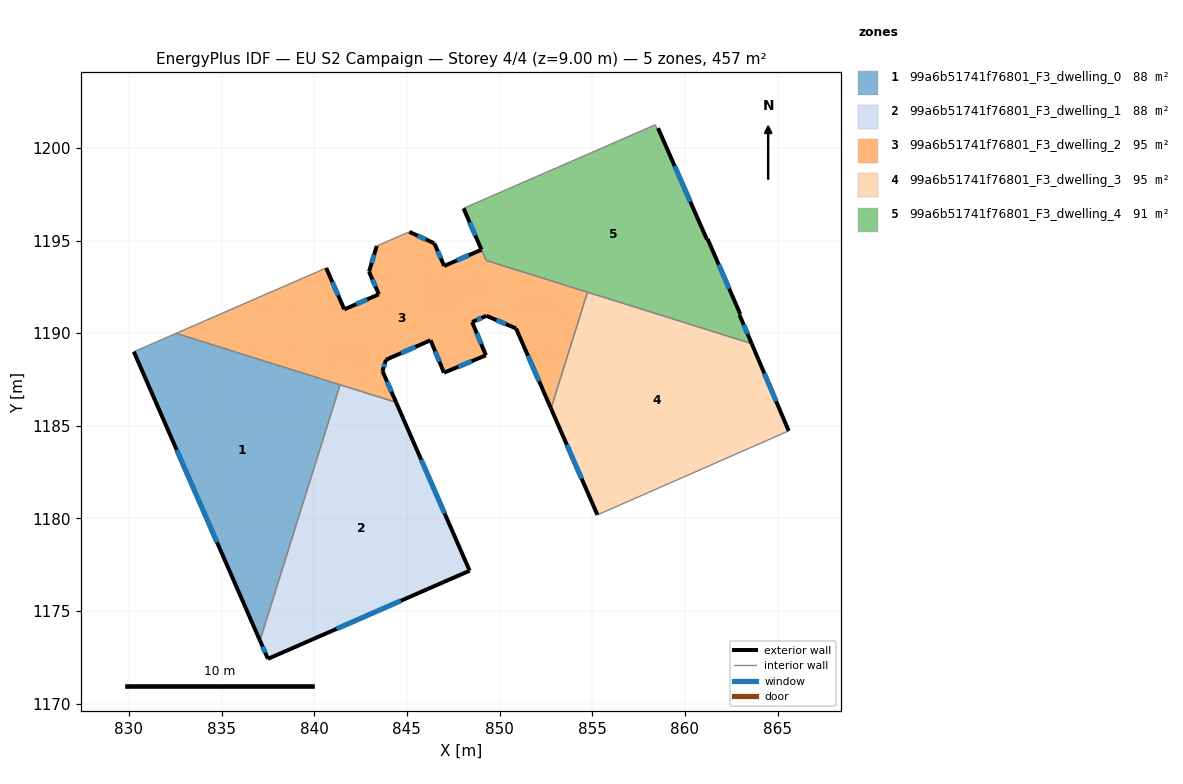
=== STOREY PLAN SPEC (per zone: floor XY polygon, exterior-wall plan segments, windows/doors) ===
zone 1: 99a6b51741f76801_F3_dwelling_0  (88.2 m²)
  floor: (841.40, 1187.21) (837.07, 1173.42) (830.27, 1189.00) (832.55, 1189.99)
  exterior wall: (830.27, 1189.00) – (837.07, 1173.42)  [17.0 m]
    window: (832.58, 1183.70) – (834.76, 1178.72)  [5.2 m²]
  interior walls: 3
zone 2: 99a6b51741f76801_F3_dwelling_1  (88.2 m²)
  floor: (844.42, 1186.27) (848.39, 1177.18) (837.50, 1172.43) (837.07, 1173.42) (841.40, 1187.21)
  exterior wall: (848.39, 1177.18) – (844.42, 1186.27)  [9.9 m]
    window: (847.04, 1180.27) – (845.77, 1183.18)  [3.0 m²]
  exterior wall: (837.50, 1172.43) – (848.39, 1177.18)  [11.9 m]
    window: (841.21, 1174.04) – (844.68, 1175.56)  [3.6 m²]
  exterior wall: (837.07, 1173.42) – (837.50, 1172.43)  [1.1 m]
    window: (837.22, 1173.08) – (837.36, 1172.76)  [0.3 m²]
  interior walls: 2
zone 3: 99a6b51741f76801_F3_dwelling_2  (95.1 m²)
  floor: (854.75, 1192.21) (852.78, 1185.93) (850.89, 1190.26) (849.29, 1190.94) (848.52, 1190.60) (849.27, 1188.81) (847.00, 1187.87) (846.28, 1189.62) (843.87, 1188.57) (843.68, 1187.95) (844.42, 1186.27) (832.55, 1189.99) (840.65, 1193.52) (841.62, 1191.29) (843.49, 1192.10) (842.96, 1193.32) (843.38, 1194.71) (845.13, 1195.47) (846.48, 1194.85) (847.01, 1193.63) (849.03, 1194.50) (849.28, 1193.93)
  exterior wall: (847.00, 1187.87) – (849.27, 1188.81)  [2.4 m]
    window: (847.77, 1188.19) – (848.50, 1188.49)  [0.8 m²]
  exterior wall: (846.28, 1189.62) – (847.00, 1187.87)  [1.9 m]
    window: (846.52, 1189.02) – (846.76, 1188.46)  [0.6 m²]
  exterior wall: (843.87, 1188.57) – (846.28, 1189.62)  [2.6 m]
    window: (844.69, 1188.92) – (845.46, 1189.26)  [0.8 m²]
  exterior wall: (843.68, 1187.95) – (843.87, 1188.57)  [0.6 m]
    window: (843.75, 1188.16) – (843.81, 1188.36)  [0.2 m²]
  exterior wall: (844.42, 1186.27) – (843.68, 1187.95)  [1.8 m]
    window: (844.17, 1186.84) – (843.93, 1187.38)  [0.6 m²]
  exterior wall: (841.62, 1191.29) – (840.65, 1193.52)  [2.4 m]
    window: (841.29, 1192.04) – (840.98, 1192.76)  [0.7 m²]
  exterior wall: (843.49, 1192.10) – (841.62, 1191.29)  [2.0 m]
    window: (842.86, 1191.82) – (842.26, 1191.56)  [0.6 m²]
  exterior wall: (842.96, 1193.32) – (843.49, 1192.10)  [1.3 m]
    window: (843.14, 1192.90) – (843.31, 1192.51)  [0.4 m²]
  exterior wall: (843.38, 1194.71) – (842.96, 1193.32)  [1.4 m]
    window: (843.23, 1194.23) – (843.10, 1193.79)  [0.4 m²]
  exterior wall: (846.48, 1194.85) – (845.13, 1195.47)  [1.5 m]
    window: (846.02, 1195.06) – (845.59, 1195.26)  [0.5 m²]
  exterior wall: (847.01, 1193.63) – (846.48, 1194.85)  [1.3 m]
    window: (846.83, 1194.04) – (846.66, 1194.43)  [0.4 m²]
  exterior wall: (849.03, 1194.50) – (847.01, 1193.63)  [2.2 m]
    window: (848.34, 1194.21) – (847.70, 1193.93)  [0.7 m²]
  exterior wall: (850.89, 1190.26) – (852.78, 1185.93)  [4.7 m]
    window: (851.53, 1188.79) – (852.14, 1187.41)  [1.4 m²]
  exterior wall: (849.29, 1190.94) – (850.89, 1190.26)  [1.7 m]
    window: (849.83, 1190.71) – (850.35, 1190.49)  [0.5 m²]
  exterior wall: (848.52, 1190.60) – (849.29, 1190.94)  [0.8 m]
    window: (848.78, 1190.72) – (849.03, 1190.82)  [0.3 m²]
  exterior wall: (849.27, 1188.81) – (848.52, 1190.60)  [1.9 m]
    window: (849.01, 1189.42) – (848.78, 1189.99)  [0.6 m²]
  interior walls: 7
zone 4: 99a6b51741f76801_F3_dwelling_3  (94.8 m²)
  floor: (863.61, 1189.43) (865.60, 1184.73) (855.28, 1180.20) (852.78, 1185.93) (854.75, 1192.21)
  exterior wall: (852.78, 1185.93) – (855.28, 1180.20)  [6.3 m]
    window: (853.63, 1183.98) – (854.43, 1182.15)  [1.9 m²]
  exterior wall: (865.60, 1184.73) – (863.61, 1189.43)  [5.1 m]
    window: (864.92, 1186.33) – (864.29, 1187.83)  [1.6 m²]
  interior walls: 3
zone 5: 99a6b51741f76801_F3_dwelling_4  (91.0 m²)
  floor: (858.55, 1201.07) (861.19, 1195.06) (861.23, 1195.08) (862.99, 1191.03) (862.95, 1190.98) (863.61, 1189.43) (849.28, 1193.93) (848.06, 1196.74) (858.40, 1201.24) (858.50, 1201.05)
  exterior wall: (848.06, 1196.74) – (849.03, 1194.51)  [2.4 m]
    window: (848.39, 1195.98) – (848.70, 1195.27)  [0.7 m²]
  exterior wall: (861.19, 1195.06) – (858.55, 1201.07)  [6.6 m]
    window: (860.29, 1197.10) – (859.45, 1199.02)  [2.0 m²]
  exterior wall: (861.23, 1195.08) – (861.19, 1195.06)  [0.0 m]
  exterior wall: (862.99, 1191.03) – (861.23, 1195.08)  [4.4 m]
    window: (862.39, 1192.41) – (861.83, 1193.70)  [1.4 m²]
  exterior wall: (862.95, 1190.98) – (862.99, 1191.03)  [0.1 m]
  exterior wall: (863.61, 1189.43) – (862.95, 1190.98)  [1.7 m]
    window: (863.38, 1189.96) – (863.18, 1190.46)  [0.5 m²]
  interior walls: 6

=== DERIVED (storey summary) ===
Building: EU S2 Campaign
Storey: 4 of 4  (floor level z = 9.00 m)
Storey gross floor area: 457.3 m²
Zones on this storey: 5
  - 99a6b51741f76801_F3_dwelling_0: floor 88.2 m²; exterior wall 17.0 m (51.0 m²); 1 window(s) 5.2 m²; WWR 10.2%
  - 99a6b51741f76801_F3_dwelling_1: floor 88.2 m²; exterior wall 22.9 m (68.6 m²); 3 window(s) 7.0 m²; WWR 10.2%
  - 99a6b51741f76801_F3_dwelling_2: floor 95.1 m²; exterior wall 31.0 m (92.9 m²); 16 window(s) 9.5 m²; WWR 10.2%
  - 99a6b51741f76801_F3_dwelling_3: floor 94.8 m²; exterior wall 11.4 m (34.1 m²); 2 window(s) 3.5 m²; WWR 10.2%
  - 99a6b51741f76801_F3_dwelling_4: floor 91.0 m²; exterior wall 15.2 m (45.6 m²); 4 window(s) 4.6 m²; WWR 10.1%
Zone adjacency (shared interzone walls):
  - 99a6b51741f76801_F3_dwelling_0 ↔ 99a6b51741f76801_F3_dwelling_1
  - 99a6b51741f76801_F3_dwelling_0 ↔ 99a6b51741f76801_F3_dwelling_2
  - 99a6b51741f76801_F3_dwelling_1 ↔ 99a6b51741f76801_F3_dwelling_2
  - 99a6b51741f76801_F3_dwelling_2 ↔ 99a6b51741f76801_F3_dwelling_3
  - 99a6b51741f76801_F3_dwelling_2 ↔ 99a6b51741f76801_F3_dwelling_4
  - 99a6b51741f76801_F3_dwelling_3 ↔ 99a6b51741f76801_F3_dwelling_4